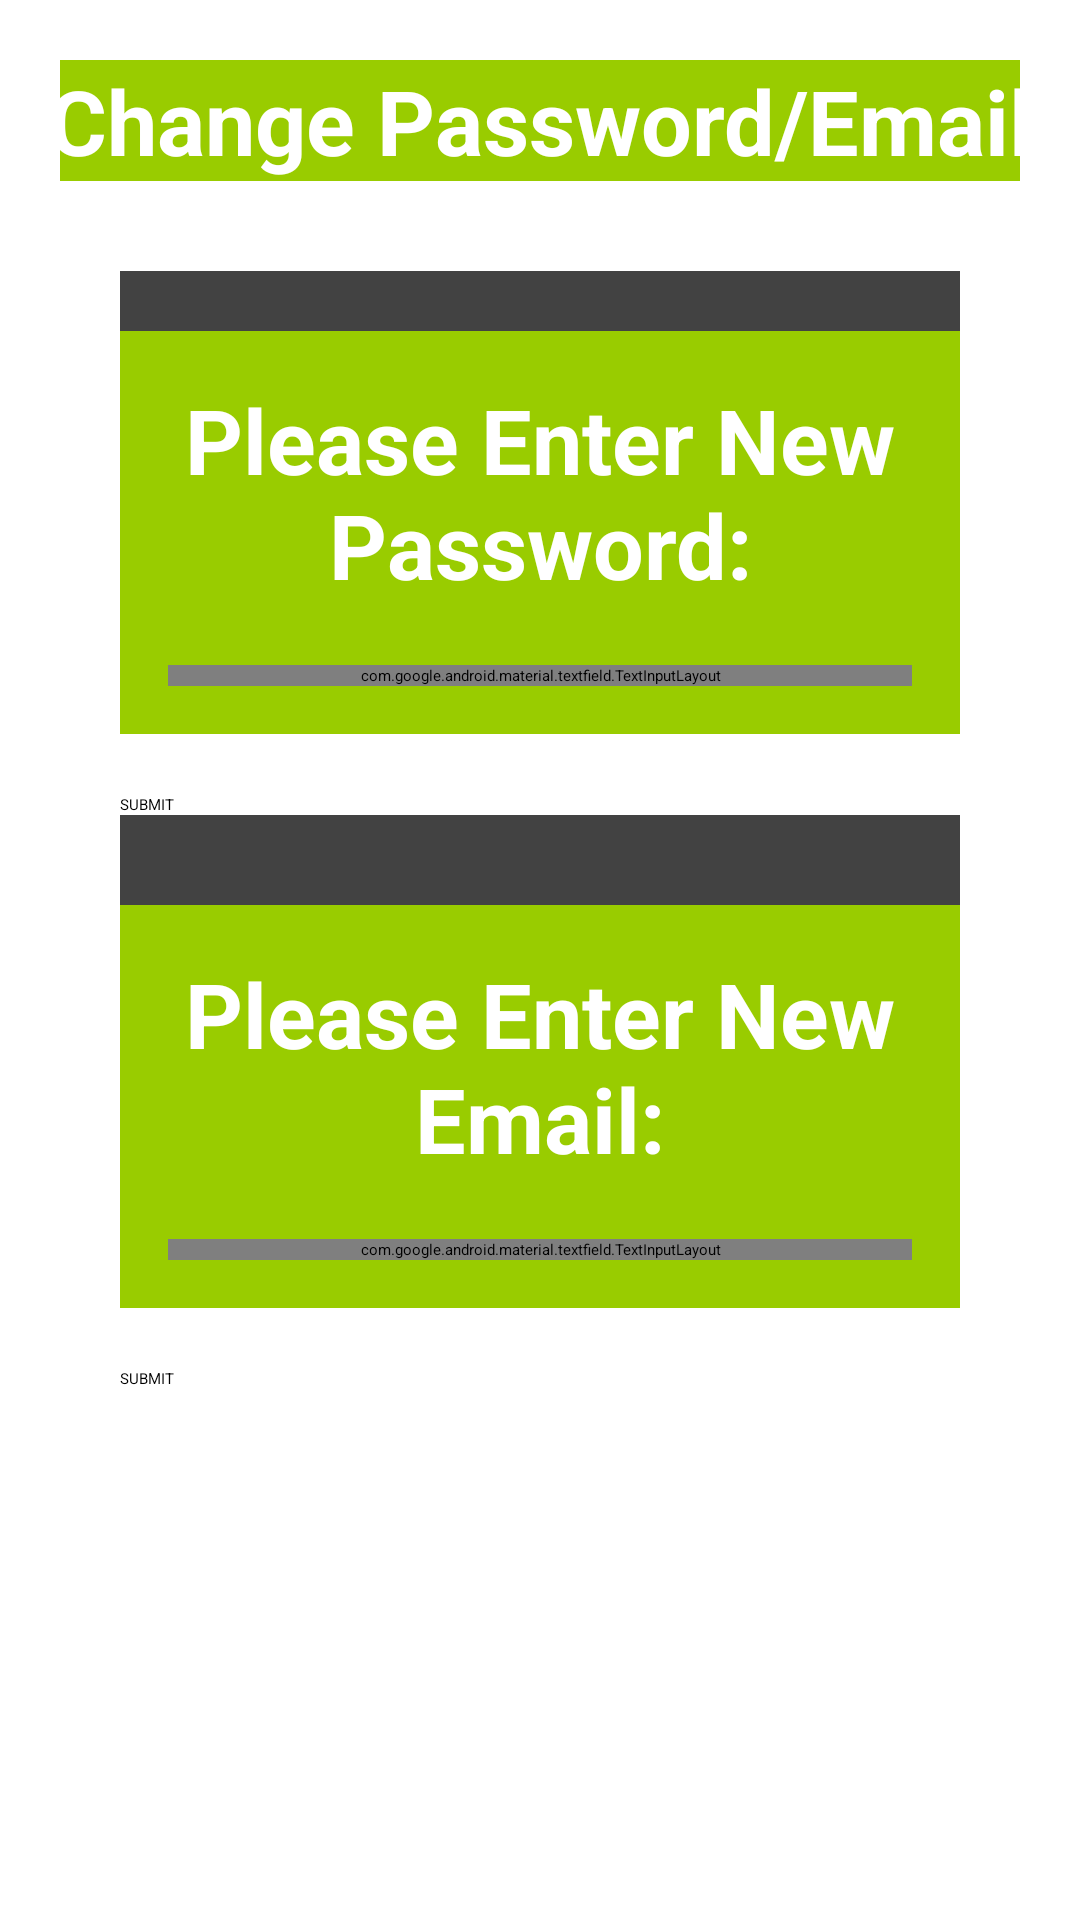

Android layout source for this screen:
<!-- AndroidManifest.xml: application theme Theme.Quitent1 -->
<!-- res/layout/activity_update_student_ep.xml -->
<?xml version="1.0" encoding="utf-8"?>
<LinearLayout xmlns:android="http://schemas.android.com/apk/res/android"
    xmlns:app="http://schemas.android.com/apk/res-auto"
    xmlns:tools="http://schemas.android.com/tools"
    android:layout_width="match_parent"
    android:layout_height="match_parent"
    android:gravity="center_horizontal"
    android:orientation="vertical"
    android:padding="20dp"
    tools:context=".UpdateStudentEP">

    <TextView
        android:layout_width="330dp"
        android:layout_height="wrap_content"
        android:layout_marginBottom="20dp"
        android:background="@android:color/holo_green_light"
        android:text="@string/change_password_email"
        android:textAlignment="center"
        android:textColor="@android:color/white"
        android:textSize="30sp"
        android:textStyle="bold" />

    <ScrollView
        android:layout_marginTop="10dp"
        android:layout_width="wrap_content"
        android:layout_height="wrap_content">

        <LinearLayout
            android:layout_width="wrap_content"
            android:layout_height="wrap_content"
            android:layout_gravity="center_vertical"
            android:layout_marginBottom="20dp"
            android:orientation="vertical">

            <androidx.cardview.widget.CardView
                android:layout_width="match_parent"
                android:layout_height="wrap_content"
                android:layout_marginStart="20dp"
                android:layout_marginEnd="20dp">

                <LinearLayout
                    android:layout_width="match_parent"
                    android:layout_height="match_parent"
                    android:layout_marginTop="30dp"
                    android:background="@android:color/holo_green_light"
                    android:orientation="vertical"
                    android:padding="16dp">

                    <TextView
                        android:layout_width="match_parent"
                        android:layout_height="wrap_content"
                        android:gravity="center"
                        android:text="@string/please_enter_new_password"
                        android:textColor="@android:color/white"
                        android:textSize="30sp"
                        android:textStyle="bold" />

                    <com.google.android.material.textfield.TextInputLayout
                        style="@style/Widget.MaterialComponents.TextInputLayout.OutlinedBox"
                        android:layout_width="match_parent"
                        android:layout_height="wrap_content"
                        android:layout_marginTop="20dp">

                        <androidx.appcompat.widget.AppCompatEditText
                            android:id="@+id/update_stud_password"
                            android:layout_width="match_parent"
                            android:layout_height="wrap_content"
                            android:background="@android:color/white"
                            android:hint="@string/enter_password"
                            android:inputType="textPassword"
                            android:textColor="@android:color/holo_green_light"
                            android:textColorHint="@android:color/black" />
                    </com.google.android.material.textfield.TextInputLayout>
                </LinearLayout>

            </androidx.cardview.widget.CardView>

            <Button
                android:id="@+id/update_stud_pass_submit"
                android:layout_width="match_parent"
                android:layout_height="wrap_content"
                android:layout_marginLeft="20dp"
                android:layout_marginTop="20dp"
                android:layout_marginRight="20dp"
                android:background="#FFFFFF"
                android:text="@string/submit" />

            <androidx.cardview.widget.CardView
                android:layout_width="match_parent"
                android:layout_height="wrap_content"
                android:layout_marginStart="20dp"
                android:layout_marginEnd="20dp">

                <LinearLayout
                    android:layout_width="match_parent"
                    android:layout_height="match_parent"
                    android:layout_marginTop="30dp"
                    android:background="@android:color/holo_green_light"
                    android:orientation="vertical"
                    android:padding="16dp">

                    <TextView
                        android:layout_width="match_parent"
                        android:layout_height="wrap_content"
                        android:gravity="center"
                        android:text="@string/please_enter_new_email"
                        android:textColor="@android:color/white"
                        android:textSize="30sp"
                        android:textStyle="bold" />

                    <com.google.android.material.textfield.TextInputLayout
                        style="@style/Widget.MaterialComponents.TextInputLayout.OutlinedBox"
                        android:layout_width="match_parent"
                        android:layout_height="wrap_content"
                        android:layout_marginTop="20dp">

                        <androidx.appcompat.widget.AppCompatEditText
                            android:id="@+id/update_stud_email"
                            android:layout_width="match_parent"
                            android:layout_height="wrap_content"
                            android:background="@android:color/white"
                            android:hint="@string/enter_email"
                            android:inputType="textPassword"
                            android:textColor="@android:color/holo_green_light"
                            android:textColorHint="@android:color/black" />
                    </com.google.android.material.textfield.TextInputLayout>
                </LinearLayout>

            </androidx.cardview.widget.CardView>

            <Button
                android:id="@+id/update_stud_email_submit"
                android:layout_width="match_parent"
                android:layout_height="wrap_content"
                android:layout_marginLeft="20dp"
                android:layout_marginTop="20dp"
                android:layout_marginRight="20dp"
                android:background="#FFFFFF"
                android:text="@string/submit" />
        </LinearLayout>

    </ScrollView>
</LinearLayout>
<!-- resources referenced by this layout -->
<resources>
  <string name="change_password_email">Change Password/Email</string>
  <string name="enter_email">Enter Email</string>
  <string name="enter_password">Enter Password</string>
  <string name="please_enter_new_email">Please Enter New Email:</string>
  <string name="please_enter_new_password">Please Enter New Password:</string>
  <string name="submit">SUBMIT</string>
</resources>
